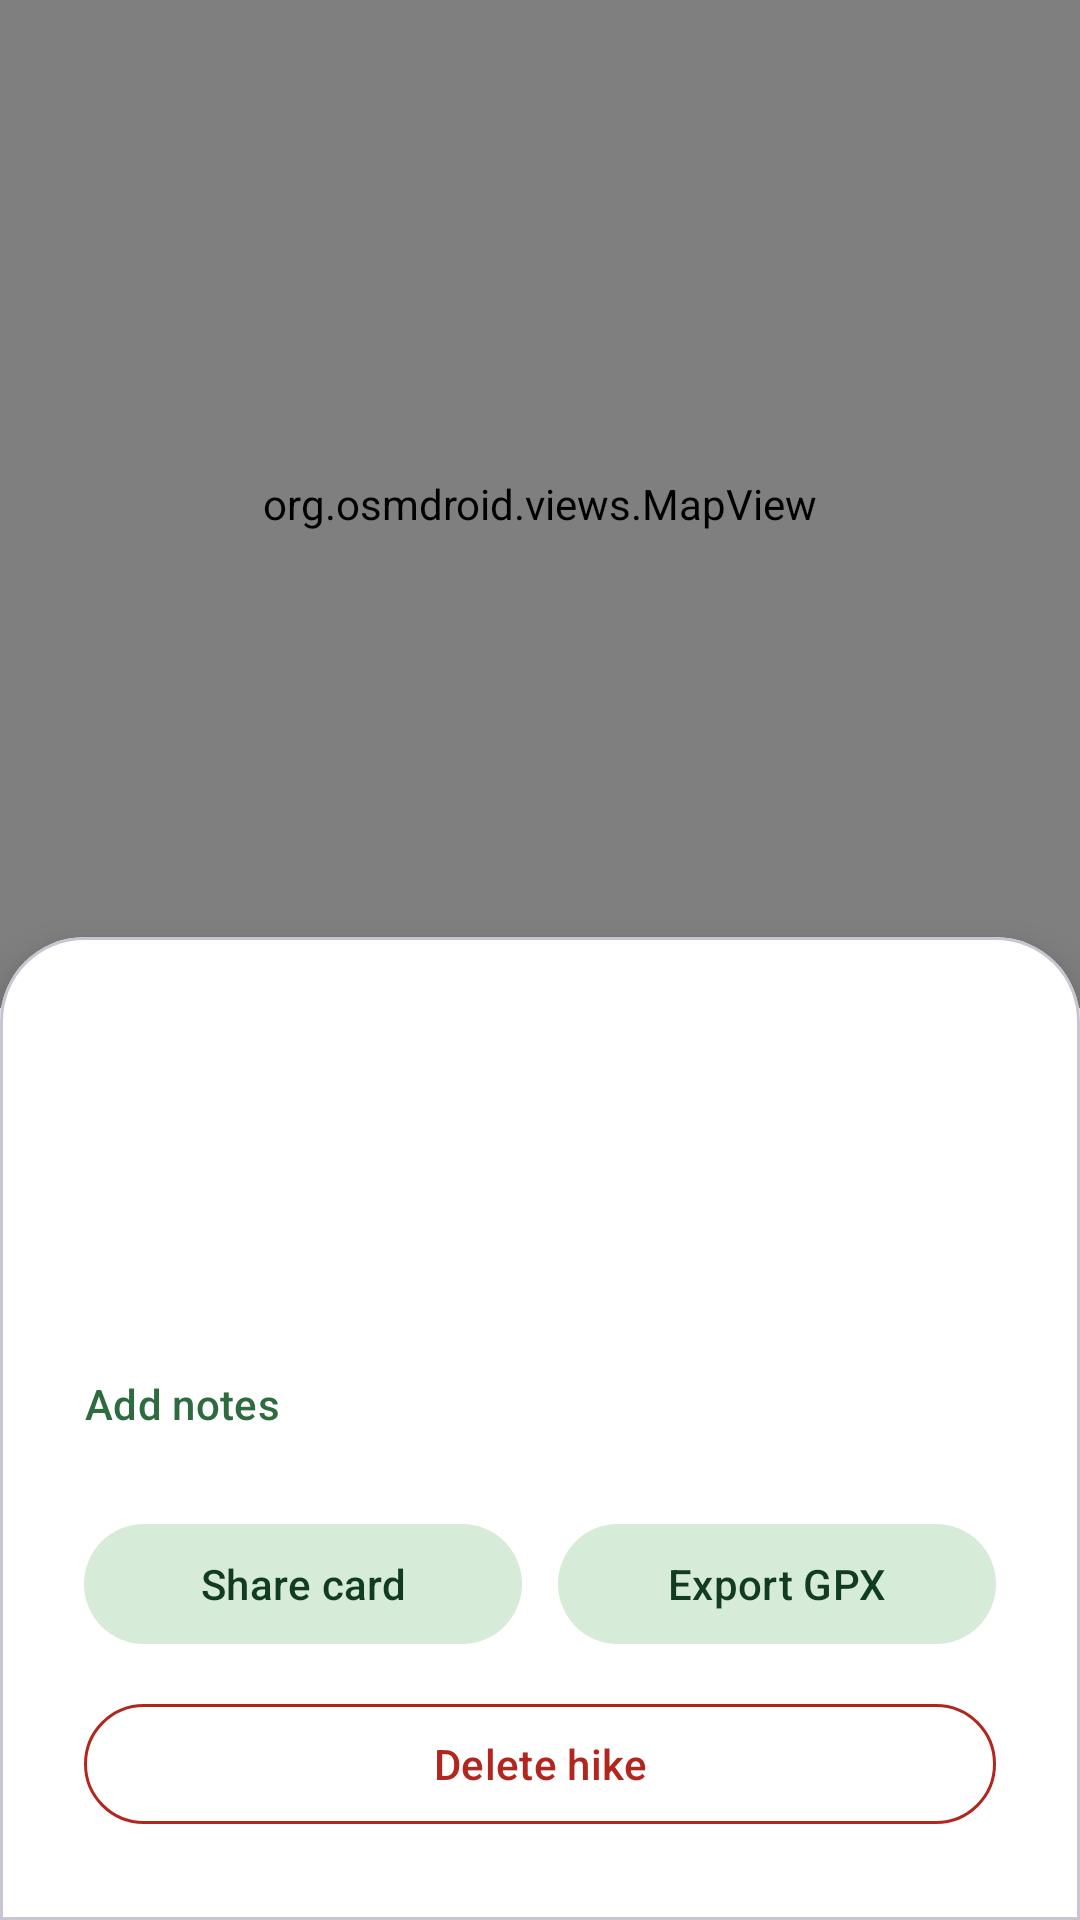

The Android layout XML behind this screen, and the referenced resources:
<!-- AndroidManifest.xml: application theme Theme.TrailMate -->
<!-- res/layout/fragment_hike_detail.xml -->
<?xml version="1.0" encoding="utf-8"?>

<LinearLayout xmlns:android="http://schemas.android.com/apk/res/android"
    xmlns:app="http://schemas.android.com/apk/res-auto"
    android:layout_width="match_parent"
    android:layout_height="match_parent"
    android:orientation="vertical"
    android:background="@color/surface_bg">

    <org.osmdroid.views.MapView
        android:id="@+id/mapDetail"
        android:layout_width="match_parent"
        android:layout_height="0dp"
        android:layout_weight="1"/>

    <com.google.android.material.card.MaterialCardView
        android:layout_width="match_parent"
        android:layout_height="wrap_content"
        android:layout_marginTop="-24dp"
        app:cardBackgroundColor="@color/card_bg"
        app:cardElevation="8dp"
        app:shapeAppearanceOverlay="@style/TopRounded">

        <LinearLayout
            android:layout_width="match_parent"
            android:layout_height="wrap_content"
            android:orientation="vertical"
            android:padding="20dp">

            <TextView
                android:id="@+id/tvDetailName"
                android:layout_width="wrap_content"
                android:layout_height="wrap_content"
                android:textColor="@color/text_primary"
                android:textSize="22sp"
                android:textStyle="bold"/>

            <TextView
                android:id="@+id/tvDetailInfo"
                android:layout_width="wrap_content"
                android:layout_height="wrap_content"
                android:layout_marginTop="4dp"
                android:textColor="@color/trail_green"
                android:textSize="15sp"
                android:textStyle="bold"/>

            <TextView
                android:id="@+id/tvDetailPlaces"
                android:layout_width="wrap_content"
                android:layout_height="wrap_content"
                android:layout_marginTop="6dp"
                android:textColor="@color/text_secondary"/>

            <TextView
                android:id="@+id/tvDetailNotes"
                android:layout_width="wrap_content"
                android:layout_height="wrap_content"
                android:layout_marginTop="6dp"
                android:textColor="@color/text_secondary"/>
            <com.google.android.material.button.MaterialButton
                android:id="@+id/btnEditNotes"
                style="@style/Widget.Material3.Button.TextButton"
                android:layout_width="wrap_content"
                android:layout_height="wrap_content"
                android:layout_marginStart="-12dp"
                android:text="Add notes"/>

            <com.google.android.material.imageview.ShapeableImageView
                android:id="@+id/ivDetailPhoto"
                android:layout_width="match_parent"
                android:layout_height="150dp"
                android:layout_marginTop="12dp"
                android:contentDescription="Hike photo"
                android:scaleType="centerCrop"
                android:visibility="gone"
                app:shapeAppearanceOverlay="@style/Rounded16"/>

            <LinearLayout
                android:layout_width="match_parent"
                android:layout_height="wrap_content"
                android:layout_marginTop="12dp"
                android:orientation="horizontal">

                <com.google.android.material.button.MaterialButton
                    android:id="@+id/btnShareCard"
                    style="@style/Widget.Material3.Button.TonalButton"
                    android:layout_width="0dp"
                    android:layout_height="wrap_content"
                    android:layout_marginEnd="6dp"
                    android:layout_weight="1"
                    android:text="Share card"/>

                <com.google.android.material.button.MaterialButton
                    android:id="@+id/btnExportGpx"
                    style="@style/Widget.Material3.Button.TonalButton"
                    android:layout_width="0dp"
                    android:layout_height="wrap_content"
                    android:layout_marginStart="6dp"
                    android:layout_weight="1"
                    android:text="Export GPX"/>
            </LinearLayout>

            <com.google.android.material.button.MaterialButton
                android:id="@+id/btnDelete"
                style="@style/Widget.Material3.Button.OutlinedButton"
                android:layout_width="match_parent"
                android:layout_height="wrap_content"
                android:layout_marginTop="12dp"
                android:text="Delete hike"
                android:textColor="@color/error_red"
                app:strokeColor="@color/error_red"/>
        </LinearLayout>
    </com.google.android.material.card.MaterialCardView>
</LinearLayout>
<!-- resources referenced by this layout -->
<resources>
  <color name="card_bg">#FFFFFFFF</color>
  <color name="error_red">#FFB3261E</color>
  <color name="surface_bg">#FFF3F6F1</color>
  <color name="text_primary">#FF1B2A1F</color>
  <color name="text_secondary">#FF5F6F63</color>
  <color name="trail_green">#FF2E6B3E</color>
  <style name="Rounded16" parent="">
          <item name="cornerFamily">rounded</item>
          <item name="cornerSize">16dp</item>
      </style>
  <style name="TopRounded" parent="">
          <item name="cornerFamily">rounded</item>
          <item name="cornerSizeTopLeft">28dp</item>
          <item name="cornerSizeTopRight">28dp</item>
          <item name="cornerSizeBottomLeft">0dp</item>
          <item name="cornerSizeBottomRight">0dp</item>
      </style>
  <style name="Theme.TrailMate" parent="Theme.Material3.DayNight.NoActionBar">
          <item name="colorPrimary">@color/trail_green</item>
          <item name="colorOnPrimary">@color/on_primary</item>
          <item name="colorPrimaryContainer">@color/trail_green_light</item>
          <item name="colorOnPrimaryContainer">@color/trail_green_dark</item>
          <item name="colorSecondary">@color/trail_earth</item>
          <item name="colorOnSecondary">@color/white</item>
          <item name="colorSecondaryContainer">@color/trail_green_light</item>
          <item name="colorOnSecondaryContainer">@color/trail_green_dark</item>
          <item name="colorSurfaceVariant">@color/card_bg</item>
          <item name="colorOutline">@color/text_secondary</item>
          <item name="colorError">@color/error_red</item>
          <item name="android:colorBackground">@color/surface_bg</item>
          <item name="colorSurface">@color/surface_bg</item>
          <item name="colorOnBackground">@color/text_primary</item>
          <item name="colorOnSurface">@color/text_primary</item>
          <item name="colorOnSurfaceVariant">@color/text_secondary</item>
          <item name="android:statusBarColor">@color/trail_green_dark</item>
          <item name="android:windowLightStatusBar">false</item>
      </style>
  <color name="on_primary">#FFFFFFFF</color>
  <color name="trail_green_light">#FFD6EBD8</color>
  <color name="trail_green_dark">#FF123C21</color>
  <color name="trail_earth">#FF8D6E4B</color>
  <color name="white">#FFFFFFFF</color>
</resources>
